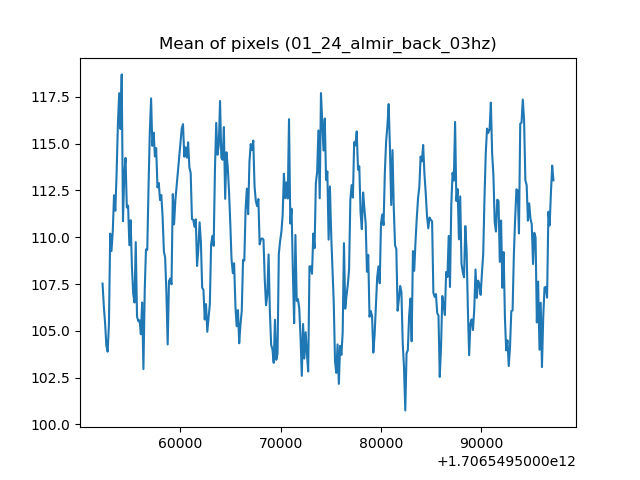

Data behind this chart, as committed beside it:
1706549552251, 107.5234120244565
1706549552378, 106.3
1706549552506, 105.4
1706549552633, 104.2
1706549552760, 103.9
1706549552888, 105.4
1706549553015, 110.2
1706549553142, 109.3
1706549553269, 110.3
1706549553397, 112.2
1706549553524, 111.4
1706549553651, 113.4
1706549553779, 116
1706549553910, 117.7
1706549554033, 115.8
1706549554161, 118.7
1706549554288, 110.9
1706549554415, 113.3
1706549554542, 114.2
1706549554670, 111.6
1706549554797, 111.7
1706549554924, 109.6
1706549555052, 110.9
1706549555179, 108.4
1706549555306, 107
1706549555434, 106.5
1706549555561, 109.7
1706549555688, 105.8
1706549555819, 105.5
1706549555943, 105.6
1706549556070, 104.8
1706549556198, 106.5
1706549556325, 103
1706549556459, 107.2
1706549556579, 109.3
1706549556707, 109.3
1706549556834, 112.7
1706549556961, 115.6
1706549557089, 117.4
1706549557216, 114.9
1706549557346, 115.6
1706549557471, 114.3
1706549557598, 114.8
1706549557725, 112.7
1706549557856, 112.9
1706549557980, 112
1706549558107, 112.3
1706549558234, 111.1
1706549558368, 109.2
1706549558489, 108.9
1706549558616, 107
1706549558744, 104.3
1706549558871, 107.7
1706549558998, 107.8
1706549559126, 107.5
1706549559253, 112.3
1706549559380, 110.7
1706549559507, 112
1706549560144, 115.8
1706549560271, 116
1706549560399, 114.3
... 289 more rows
